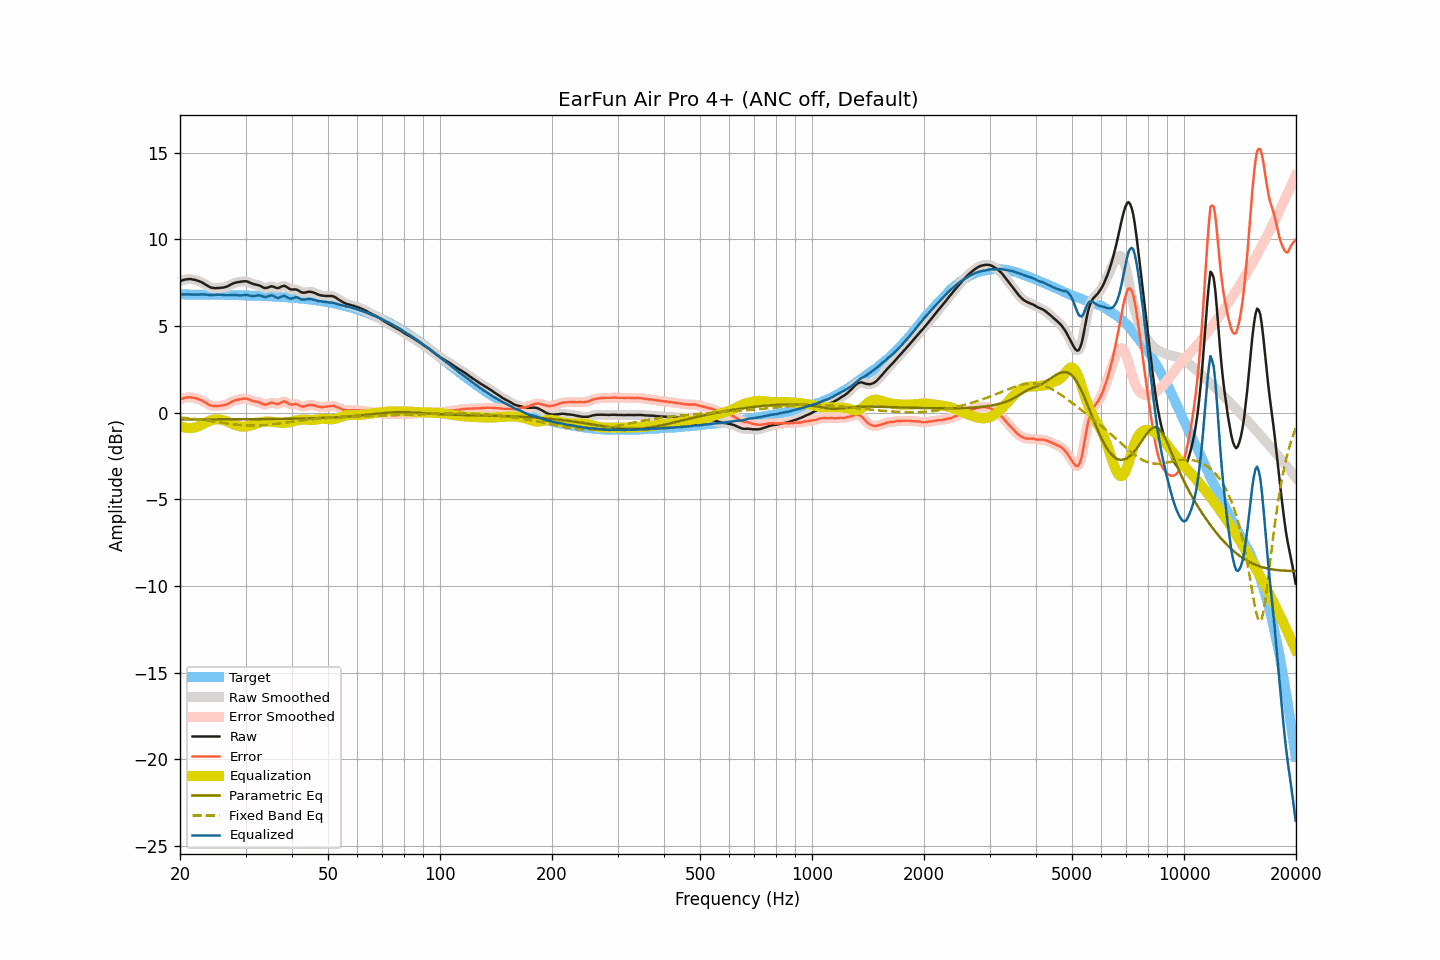

The file beside this chart, header and first rows:
frequency, raw, smoothed, error, error_smoothed, equalization, parametric_eq, fixed_band_eq, equalized_raw, equalized_smoothed, target
20.00, 7.58, 7.58, 0.76, 0.76, -0.77, -0.39, -0.27, 6.82, 6.82, 6.82
20.20, 7.62, 7.62, 0.80, 0.80, -0.80, -0.39, -0.28, 6.82, 6.82, 6.82
20.40, 7.65, 7.65, 0.83, 0.83, -0.83, -0.39, -0.29, 6.82, 6.82, 6.82
20.61, 7.68, 7.68, 0.86, 0.86, -0.85, -0.39, -0.30, 6.83, 6.82, 6.82
20.81, 7.69, 7.70, 0.87, 0.88, -0.87, -0.39, -0.31, 6.82, 6.82, 6.82
21.02, 7.70, 7.71, 0.88, 0.89, -0.88, -0.39, -0.32, 6.82, 6.82, 6.82
21.23, 7.71, 7.71, 0.89, 0.89, -0.88, -0.39, -0.33, 6.83, 6.82, 6.82
21.44, 7.70, 7.70, 0.88, 0.88, -0.88, -0.39, -0.34, 6.82, 6.82, 6.82
21.66, 7.68, 7.69, 0.87, 0.87, -0.87, -0.39, -0.35, 6.81, 6.82, 6.82
21.87, 7.67, 7.67, 0.86, 0.85, -0.85, -0.39, -0.36, 6.82, 6.81, 6.82
22.09, 7.64, 7.64, 0.83, 0.83, -0.83, -0.39, -0.37, 6.81, 6.81, 6.82
22.31, 7.61, 7.61, 0.80, 0.80, -0.80, -0.39, -0.38, 6.81, 6.81, 6.81
22.54, 7.58, 7.58, 0.77, 0.77, -0.76, -0.39, -0.39, 6.82, 6.82, 6.81
22.76, 7.54, 7.54, 0.73, 0.73, -0.72, -0.39, -0.40, 6.82, 6.82, 6.81
22.99, 7.50, 7.50, 0.69, 0.69, -0.67, -0.39, -0.42, 6.83, 6.82, 6.81
23.22, 7.44, 7.44, 0.63, 0.63, -0.62, -0.39, -0.43, 6.82, 6.82, 6.81
23.45, 7.38, 7.39, 0.57, 0.58, -0.57, -0.39, -0.44, 6.81, 6.81, 6.81
23.69, 7.33, 7.33, 0.52, 0.52, -0.52, -0.38, -0.45, 6.81, 6.80, 6.81
23.92, 7.27, 7.28, 0.46, 0.47, -0.48, -0.38, -0.47, 6.79, 6.80, 6.81
24.16, 7.23, 7.23, 0.43, 0.43, -0.44, -0.38, -0.48, 6.79, 6.79, 6.81
24.40, 7.20, 7.20, 0.40, 0.40, -0.41, -0.38, -0.49, 6.79, 6.79, 6.80
24.65, 7.19, 7.19, 0.39, 0.39, -0.39, -0.38, -0.51, 6.80, 6.80, 6.80
24.89, 7.18, 7.19, 0.38, 0.38, -0.38, -0.38, -0.52, 6.80, 6.80, 6.80
25.14, 7.19, 7.19, 0.39, 0.39, -0.38, -0.38, -0.53, 6.81, 6.81, 6.80
25.39, 7.19, 7.19, 0.39, 0.39, -0.38, -0.38, -0.55, 6.81, 6.81, 6.80
25.65, 7.20, 7.20, 0.40, 0.40, -0.39, -0.38, -0.56, 6.81, 6.81, 6.80
25.91, 7.21, 7.21, 0.42, 0.41, -0.41, -0.38, -0.58, 6.80, 6.80, 6.80
26.16, 7.22, 7.22, 0.43, 0.43, -0.43, -0.38, -0.59, 6.79, 6.79, 6.79
26.43, 7.24, 7.24, 0.45, 0.45, -0.46, -0.38, -0.60, 6.78, 6.78, 6.79
26.69, 7.27, 7.27, 0.48, 0.48, -0.50, -0.38, -0.62, 6.78, 6.78, 6.79
26.96, 7.31, 7.31, 0.52, 0.52, -0.53, -0.38, -0.63, 6.78, 6.78, 6.79
27.23, 7.36, 7.36, 0.57, 0.57, -0.57, -0.38, -0.64, 6.79, 6.79, 6.79
27.50, 7.41, 7.41, 0.63, 0.62, -0.62, -0.38, -0.65, 6.80, 6.79, 6.79
27.77, 7.45, 7.45, 0.67, 0.67, -0.66, -0.38, -0.67, 6.80, 6.80, 6.78
28.05, 7.49, 7.49, 0.71, 0.71, -0.69, -0.38, -0.68, 6.80, 6.80, 6.78
28.33, 7.51, 7.51, 0.73, 0.73, -0.73, -0.38, -0.69, 6.78, 6.78, 6.78
28.62, 7.53, 7.53, 0.75, 0.75, -0.76, -0.38, -0.70, 6.77, 6.77, 6.78
28.90, 7.54, 7.55, 0.77, 0.77, -0.78, -0.38, -0.71, 6.76, 6.76, 6.78
29.19, 7.56, 7.56, 0.79, 0.79, -0.80, -0.38, -0.71, 6.77, 6.76, 6.77
29.48, 7.57, 7.57, 0.80, 0.80, -0.80, -0.38, -0.72, 6.77, 6.77, 6.77
29.78, 7.58, 7.58, 0.81, 0.81, -0.80, -0.38, -0.73, 6.78, 6.78, 6.77
30.08, 7.58, 7.58, 0.82, 0.81, -0.79, -0.37, -0.73, 6.79, 6.79, 6.77
30.38, 7.56, 7.56, 0.80, 0.80, -0.78, -0.37, -0.74, 6.78, 6.78, 6.76
30.68, 7.52, 7.52, 0.76, 0.76, -0.76, -0.37, -0.74, 6.76, 6.76, 6.76
30.99, 7.48, 7.48, 0.73, 0.73, -0.74, -0.37, -0.74, 6.74, 6.75, 6.76
31.30, 7.44, 7.45, 0.69, 0.69, -0.71, -0.37, -0.74, 6.73, 6.73, 6.75
31.61, 7.41, 7.41, 0.66, 0.66, -0.68, -0.37, -0.74, 6.73, 6.73, 6.75
31.93, 7.39, 7.39, 0.64, 0.65, -0.65, -0.37, -0.74, 6.75, 6.75, 6.75
32.24, 7.37, 7.37, 0.63, 0.63, -0.61, -0.37, -0.74, 6.76, 6.76, 6.74
32.57, 7.35, 7.35, 0.61, 0.61, -0.58, -0.37, -0.73, 6.77, 6.77, 6.74
32.89, 7.31, 7.31, 0.57, 0.57, -0.55, -0.37, -0.73, 6.76, 6.76, 6.74
33.22, 7.26, 7.26, 0.53, 0.53, -0.53, -0.37, -0.72, 6.73, 6.73, 6.73
33.55, 7.21, 7.22, 0.48, 0.49, -0.52, -0.37, -0.72, 6.69, 6.70, 6.73
33.89, 7.19, 7.20, 0.47, 0.47, -0.52, -0.37, -0.71, 6.67, 6.68, 6.73
34.23, 7.20, 7.21, 0.48, 0.48, -0.52, -0.37, -0.70, 6.69, 6.69, 6.72
34.57, 7.23, 7.24, 0.52, 0.52, -0.52, -0.36, -0.69, 6.72, 6.72, 6.72
34.92, 7.27, 7.27, 0.56, 0.56, -0.52, -0.36, -0.68, 6.76, 6.75, 6.71
35.27, 7.29, 7.28, 0.58, 0.57, -0.52, -0.36, -0.67, 6.77, 6.76, 6.71
35.62, 7.27, 7.27, 0.57, 0.57, -0.53, -0.36, -0.66, 6.74, 6.74, 6.70
35.97, 7.23, 7.23, 0.53, 0.54, -0.54, -0.36, -0.65, 6.69, 6.69, 6.70
... 635 more rows
